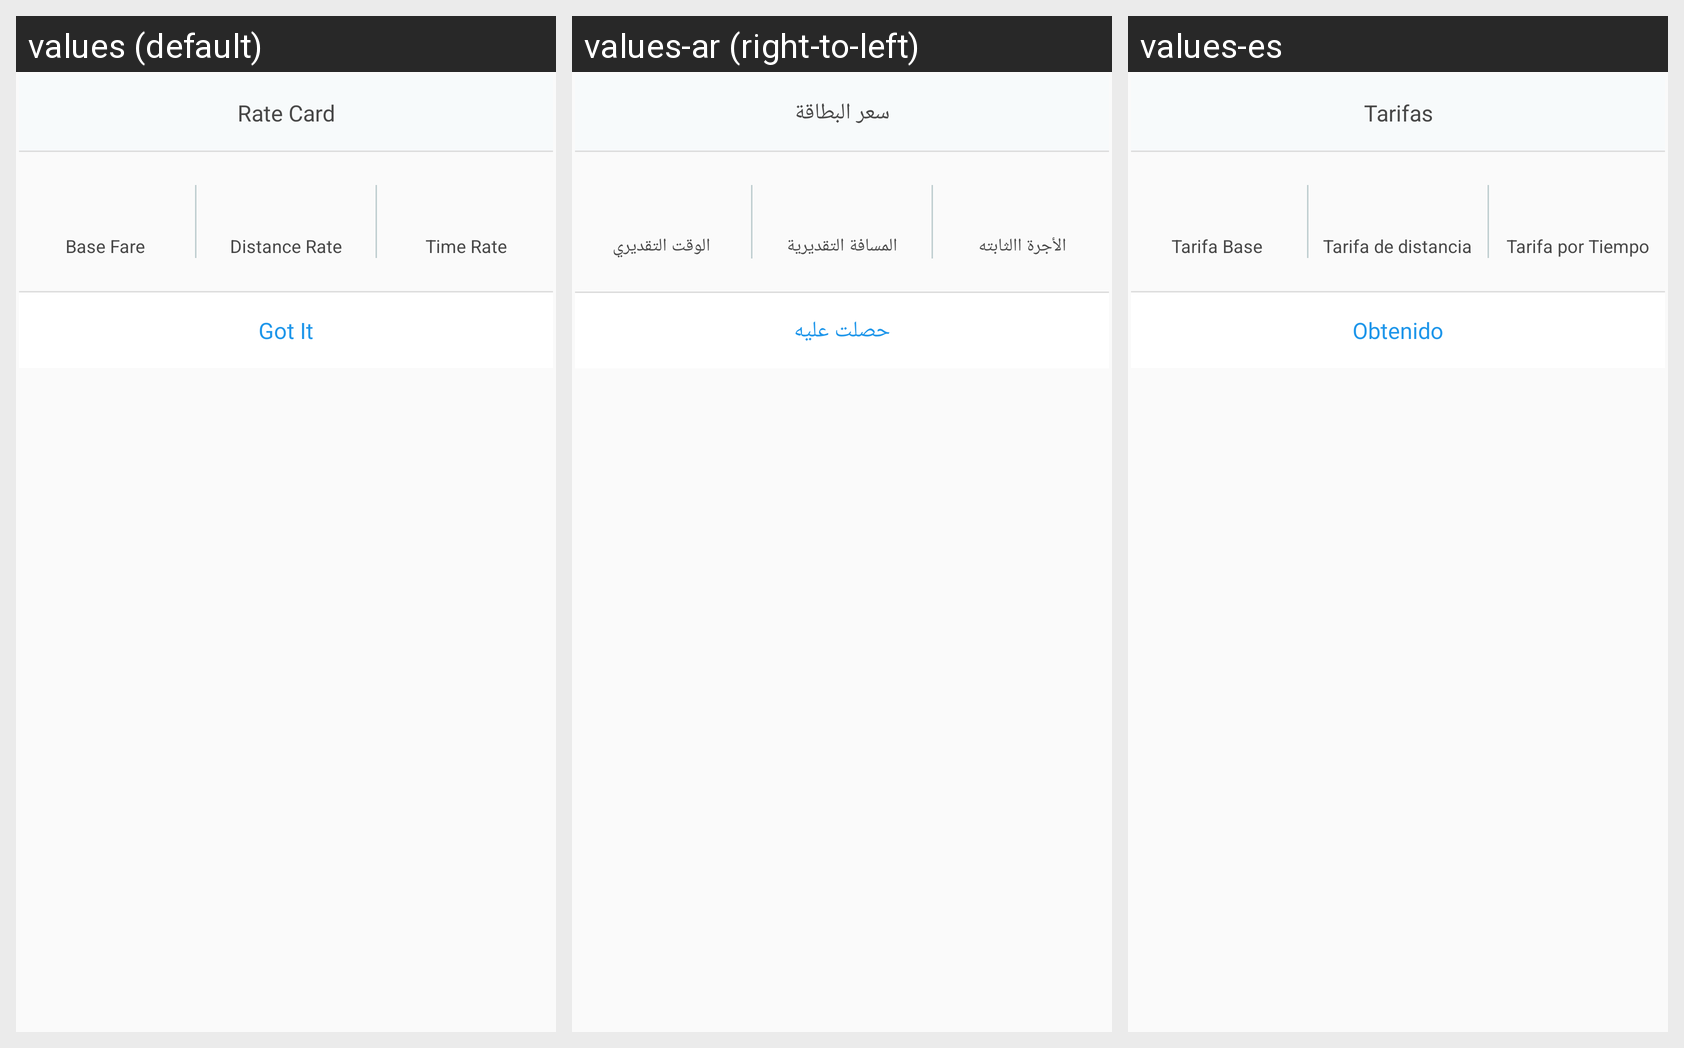

Strings drawn on this Android screen and how each of the app's shown locales translates them:
Android screen res/layout/dialogue_ride_rate_card.xml rendered under 3 locales, left to right: values (default), values-ar (right-to-left), values-es. Device: Nexus 5 (rendered at 1080×1920; each locale shown at half size, 540×960, under a caption strip naming it); theme AppTheme.
Strings drawn on this screen, with the default value and each locale's value (text and hints the layout hard-codes, and strings that could not be matched under every locale, appear in the picture but are not listed):

rate_card
  values: Rate Card
  values-ar: سعر البطاقة
  values-es: Tarifas

baseFare
  values: Base Fare
  values-ar: الأجرة االثابته
  values-es: Tarifa Base

distance_rate
  values: Distance Rate
  values-ar: المسافة التقديرية
  values-es: Tarifa de distancia

time_rate
  values: Time Rate
  values-ar: الوقت التقديري
  values-es: Tarifa por Tiempo

got_it
  values: Got It
  values-ar: حصلت عليه
  values-es: Obtenido
